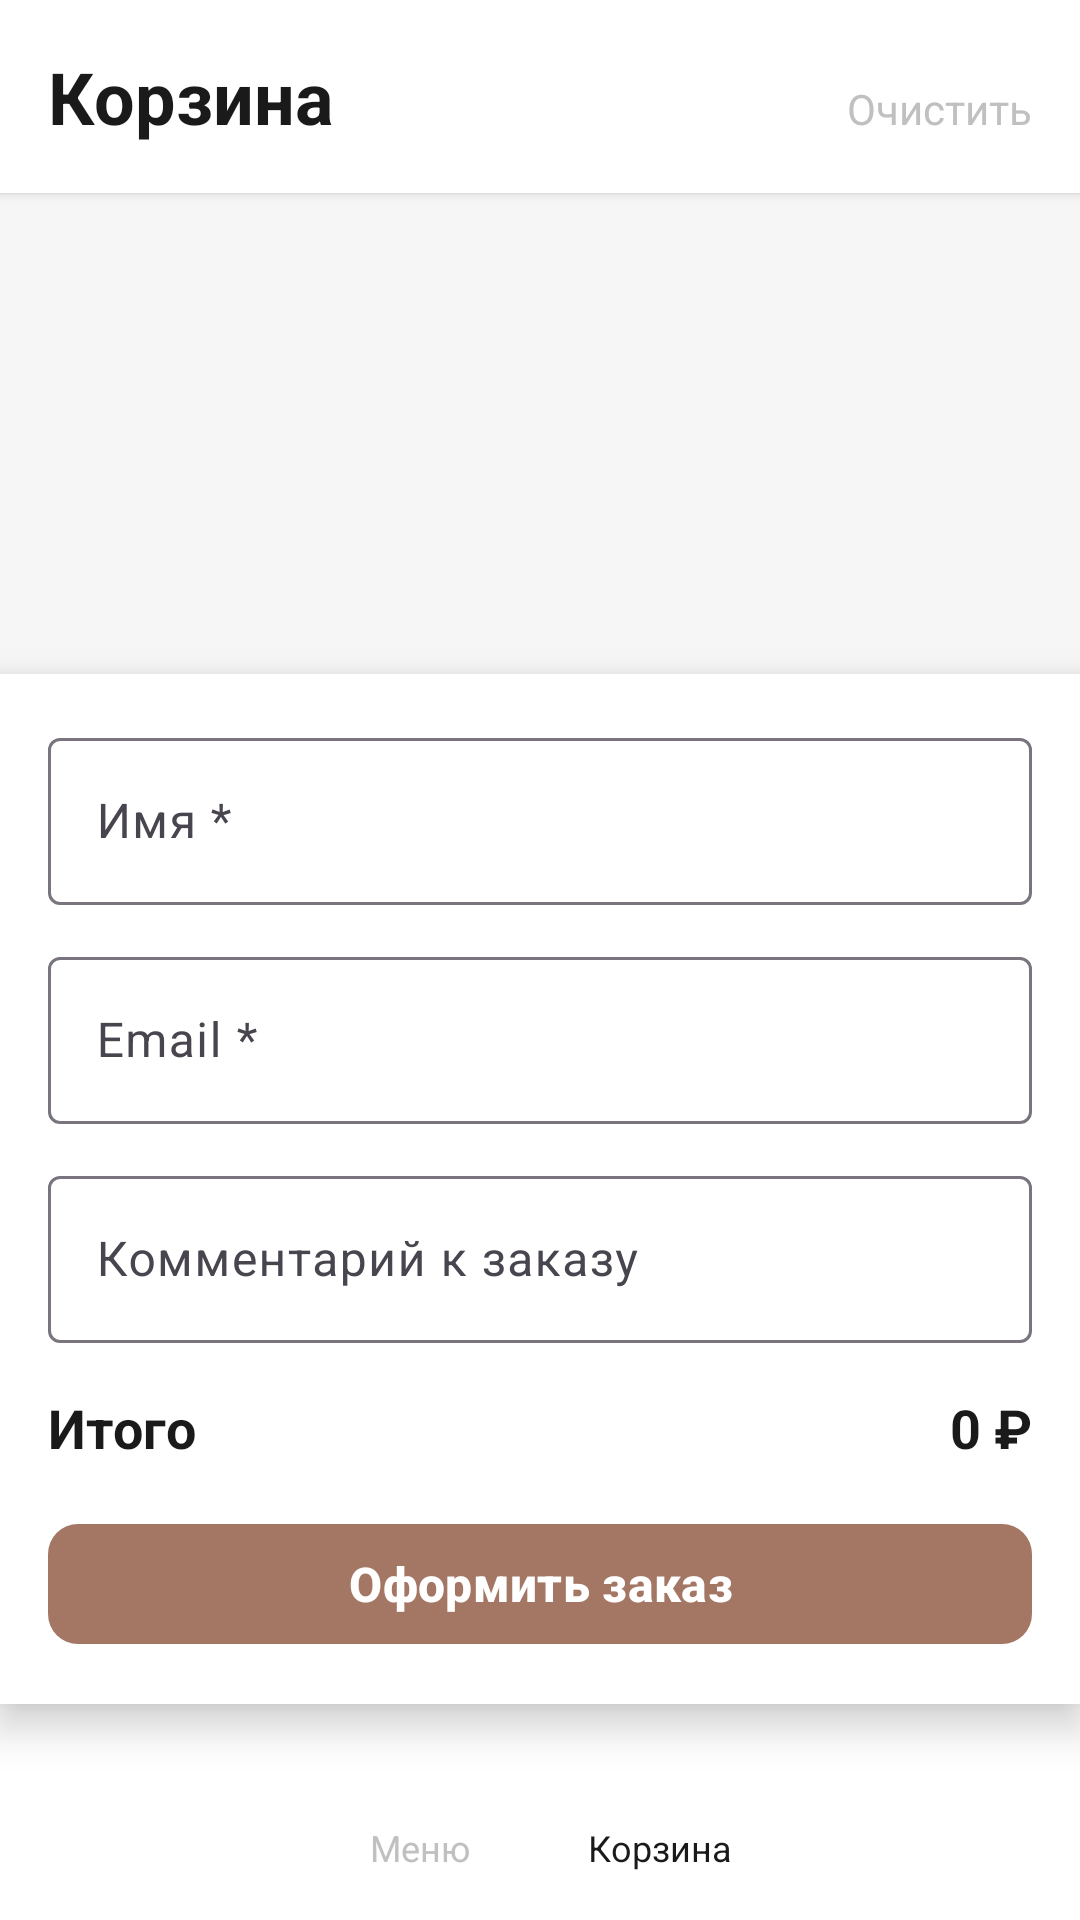

Write the Android layout XML for this screen, with the resource values it uses.
<!-- AndroidManifest.xml: application theme Theme.MobileStore -->
<!-- res/layout/activity_cart.xml -->
<?xml version="1.0" encoding="utf-8"?>
<androidx.constraintlayout.widget.ConstraintLayout
    xmlns:android="http://schemas.android.com/apk/res/android"
    xmlns:app="http://schemas.android.com/apk/res-auto"
    xmlns:tools="http://schemas.android.com/tools"
    android:layout_width="match_parent"
    android:layout_height="match_parent"
    android:background="#F6F6F6">

    
    <LinearLayout
        android:id="@+id/cartHeader"
        android:layout_width="match_parent"
        android:layout_height="wrap_content"
        android:background="#FFFFFF"
        android:elevation="2dp"
        android:orientation="horizontal"
        android:paddingStart="16dp"
        android:paddingTop="16dp"
        android:paddingEnd="16dp"
        android:paddingBottom="16dp"
        app:layout_constraintTop_toTopOf="parent">

        <TextView
            android:layout_width="0dp"
            android:layout_height="wrap_content"
            android:layout_weight="1"
            android:text="Корзина"
            android:textSize="24sp"
            android:textStyle="bold"
            android:textColor="#1A1A1A" />

        <TextView
            android:id="@+id/clearCartBtn"
            android:layout_width="wrap_content"
            android:layout_height="wrap_content"
            android:text="Очистить"
            android:textColor="#C0C0C0"
            android:textSize="14sp" />

    </LinearLayout>

    
    <androidx.recyclerview.widget.RecyclerView
        android:id="@+id/cartRecyclerView"
        android:layout_width="0dp"
        android:layout_height="0dp"
        android:clipToPadding="false"
        android:paddingBottom="16dp"
        app:layout_constraintBottom_toTopOf="@id/cartBottom"
        app:layout_constraintEnd_toEndOf="parent"
        app:layout_constraintStart_toStartOf="parent"
        app:layout_constraintTop_toBottomOf="@id/cartHeader" />

    
    <LinearLayout
        android:id="@+id/emptyCartLayout"
        android:layout_width="wrap_content"
        android:layout_height="wrap_content"
        android:gravity="center"
        android:orientation="vertical"
        android:visibility="gone"
        app:layout_constraintBottom_toBottomOf="parent"
        app:layout_constraintEnd_toEndOf="parent"
        app:layout_constraintStart_toStartOf="parent"
        app:layout_constraintTop_toTopOf="parent">

        <ImageView
            android:layout_width="120dp"
            android:layout_height="120dp"
            android:src="@drawable/ic_cart"
            android:alpha="0.3" />

        <TextView
            android:layout_width="wrap_content"
            android:layout_height="wrap_content"
            android:layout_marginTop="16dp"
            android:text="Корзина пуста"
            android:textSize="18sp"
            android:textColor="#8C8C8C" />

        <TextView
            android:layout_width="wrap_content"
            android:layout_height="wrap_content"
            android:text="Добавьте товары из каталога"
            android:textSize="14sp"
            android:textColor="#C0C0C0" />

    </LinearLayout>

    
    <LinearLayout
        android:id="@+id/cartBottom"
        android:layout_width="0dp"
        android:layout_height="wrap_content"
        android:background="#FFFFFF"
        android:elevation="8dp"
        android:orientation="vertical"
        android:padding="16dp"
        app:layout_constraintBottom_toTopOf="@id/bottomMenu"
        app:layout_constraintEnd_toEndOf="parent"
        app:layout_constraintStart_toStartOf="parent">

        
        <com.google.android.material.textfield.TextInputLayout
            android:layout_width="match_parent"
            android:layout_height="wrap_content"
            android:hint="Имя *"
            style="@style/Widget.Material3.TextInputLayout.OutlinedBox">

            <com.google.android.material.textfield.TextInputEditText
                android:id="@+id/nameInput"
                android:layout_width="match_parent"
                android:layout_height="wrap_content"
                android:inputType="textPersonName" />

        </com.google.android.material.textfield.TextInputLayout>

        
        <com.google.android.material.textfield.TextInputLayout
            android:layout_width="match_parent"
            android:layout_height="wrap_content"
            android:layout_marginTop="12dp"
            android:hint="Email *"
            style="@style/Widget.Material3.TextInputLayout.OutlinedBox">

            <com.google.android.material.textfield.TextInputEditText
                android:id="@+id/emailInput"
                android:layout_width="match_parent"
                android:layout_height="wrap_content"
                android:inputType="textEmailAddress" />

        </com.google.android.material.textfield.TextInputLayout>

        
        <com.google.android.material.textfield.TextInputLayout
            android:layout_width="match_parent"
            android:layout_height="wrap_content"
            android:layout_marginTop="12dp"
            android:hint="Комментарий к заказу"
            style="@style/Widget.Material3.TextInputLayout.OutlinedBox">

            <com.google.android.material.textfield.TextInputEditText
                android:id="@+id/commentInput"
                android:layout_width="match_parent"
                android:layout_height="wrap_content"
                android:inputType="textMultiLine"
                android:maxLines="3" />

        </com.google.android.material.textfield.TextInputLayout>

        
        <LinearLayout
            android:layout_width="match_parent"
            android:layout_height="wrap_content"
            android:layout_marginTop="16dp"
            android:orientation="horizontal">

            <TextView
                android:layout_width="0dp"
                android:layout_height="wrap_content"
                android:layout_weight="1"
                android:text="Итого"
                android:textSize="18sp"
                android:textStyle="bold"
                android:textColor="#1A1A1A" />

            <TextView
                android:id="@+id/totalPriceText"
                android:layout_width="wrap_content"
                android:layout_height="wrap_content"
                android:text="0 ₽"
                android:textSize="18sp"
                android:textStyle="bold"
                android:textColor="#1A1A1A" />

        </LinearLayout>

        
        <com.google.android.material.button.MaterialButton
            android:id="@+id/checkoutButton"
            android:layout_width="match_parent"
            android:layout_height="48dp"
            android:layout_marginTop="16dp"
            android:text="Оформить заказ"
            android:textSize="16sp"
            android:textStyle="bold"
            app:cornerRadius="10dp"
            app:backgroundTint="#A47764" />

    </LinearLayout>

    
    <LinearLayout
        android:id="@+id/bottomMenu"
        android:layout_width="match_parent"
        android:layout_height="72dp"
        android:background="#FFFFFF"
        android:elevation="6dp"
        android:orientation="horizontal"
        android:gravity="center"
        android:paddingStart="100dp"
        android:paddingEnd="100dp"
        app:layout_constraintBottom_toBottomOf="parent"
        app:layout_constraintStart_toStartOf="parent"
        app:layout_constraintEnd_toEndOf="parent">

        <LinearLayout
            android:id="@+id/menuButton"
            android:layout_width="0dp"
            android:layout_height="wrap_content"
            android:layout_weight="1"
            android:gravity="center"
            android:orientation="vertical">

            <ImageView
                android:id="@+id/menuIcon"
                android:layout_width="24dp"
                android:layout_height="24dp"
                android:src="@drawable/ic_menu"
                app:tint="@color/bottom_nav_inactive" />

            <TextView
                android:id="@+id/menuText"
                android:layout_width="wrap_content"
                android:layout_height="wrap_content"
                android:text="Меню"
                android:textSize="12sp"
                android:textColor="@color/bottom_nav_inactive" />

        </LinearLayout>

        <LinearLayout
            android:id="@+id/cartButton"
            android:layout_width="0dp"
            android:layout_height="wrap_content"
            android:layout_weight="1"
            android:gravity="center"
            android:orientation="vertical">

            <FrameLayout
                android:layout_width="wrap_content"
                android:layout_height="wrap_content">

                <ImageView
                    android:id="@+id/cartIcon"
                    android:layout_width="24dp"
                    android:layout_height="24dp"
                    android:src="@drawable/ic_cart"
                    app:tint="@color/bottom_nav_active" />

                <TextView
                    android:id="@+id/cartCountText"
                    android:layout_width="14dp"
                    android:layout_height="14dp"
                    android:layout_gravity="top|end"
                    android:layout_marginTop="2dp"
                    android:layout_marginEnd="2dp"
                    android:background="@drawable/bg_cart_badge"
                    android:textColor="@android:color/white"
                    android:textSize="8sp"
                    android:gravity="center"
                    android:visibility="gone" />

            </FrameLayout>

            <TextView
                android:id="@+id/cartText"
                android:layout_width="wrap_content"
                android:layout_height="wrap_content"
                android:text="Корзина"
                android:textSize="12sp"
                android:textColor="@color/bottom_nav_active" />

        </LinearLayout>

    </LinearLayout>

</androidx.constraintlayout.widget.ConstraintLayout>
<!-- resources referenced by this layout -->
<resources>
  <color name="bottom_nav_active">#1A1A1A</color>
  <color name="bottom_nav_inactive">#C0C0C0</color>
  <!-- drawable bg_cart_badge (drawable) -->
  <?xml version="1.0" encoding="utf-8"?>
  <shape xmlns:android="http://schemas.android.com/apk/res/android"
      android:shape="oval">
      <solid android:color="#A47764" />
  </shape>
  <style name="Theme.MobileStore" parent="Base.Theme.MobileStore" />
  <style name="Base.Theme.MobileStore" parent="Theme.Material3.DayNight.NoActionBar">
          <item name="android:statusBarColor">@color/white</item>
          <item name="android:windowLightStatusBar">true</item>
      </style>
  <color name="white">#FFFFFFFF</color>
</resources>
